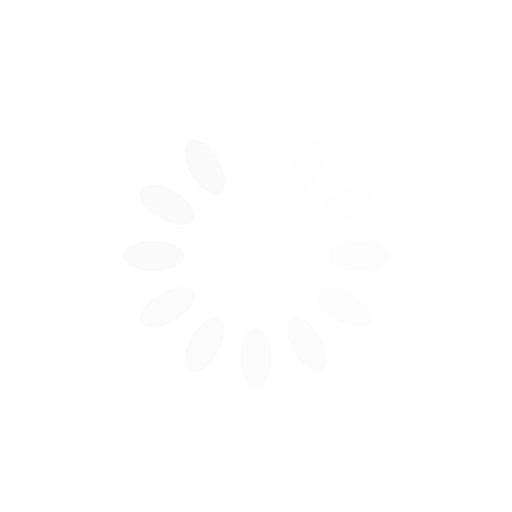
t = 0.00 s
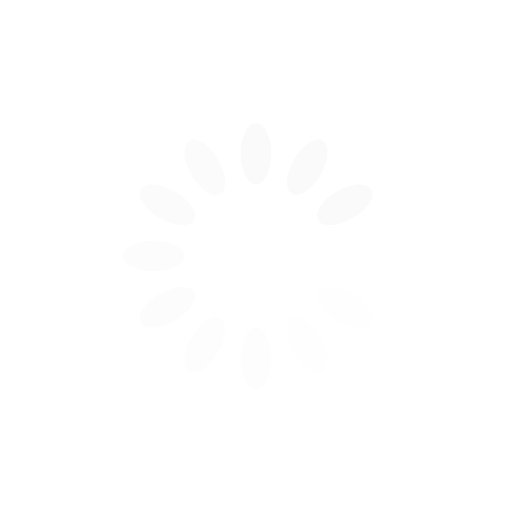
t = 0.25 s
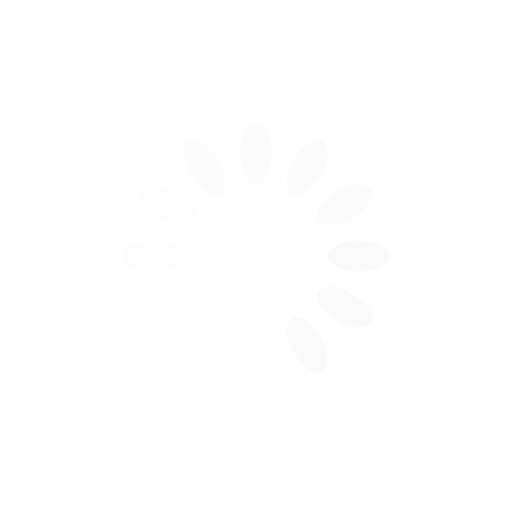
t = 0.50 s
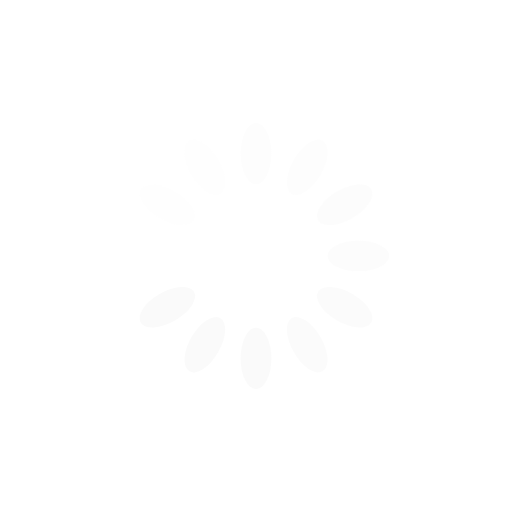
t = 0.75 s

The animated SVG that drew these frames (rendered in a browser with its animation timeline set to each time). Animation: 12 SMIL elements (animate=12); one cycle of 1.00 s, repeats indefinitely.

<?xml version="1.0" encoding="utf-8"?>
<svg xmlns="http://www.w3.org/2000/svg" xmlns:xlink="http://www.w3.org/1999/xlink" style="margin: auto; background: rgba(255, 255, 255, 0) none repeat scroll 0% 0%; display: block; shape-rendering: auto;" width="200px" height="200px" viewBox="0 0 100 100" preserveAspectRatio="xMidYMid">
<g transform="rotate(0 50 50)">
  <rect x="47" y="24" rx="3" ry="6" width="6" height="12" fill="#fafafa">
    <animate attributeName="opacity" values="1;0" keyTimes="0;1" dur="1s" begin="-0.9166666666666666s" repeatCount="indefinite"></animate>
  </rect>
</g><g transform="rotate(30 50 50)">
  <rect x="47" y="24" rx="3" ry="6" width="6" height="12" fill="#fafafa">
    <animate attributeName="opacity" values="1;0" keyTimes="0;1" dur="1s" begin="-0.8333333333333334s" repeatCount="indefinite"></animate>
  </rect>
</g><g transform="rotate(60 50 50)">
  <rect x="47" y="24" rx="3" ry="6" width="6" height="12" fill="#fafafa">
    <animate attributeName="opacity" values="1;0" keyTimes="0;1" dur="1s" begin="-0.75s" repeatCount="indefinite"></animate>
  </rect>
</g><g transform="rotate(90 50 50)">
  <rect x="47" y="24" rx="3" ry="6" width="6" height="12" fill="#fafafa">
    <animate attributeName="opacity" values="1;0" keyTimes="0;1" dur="1s" begin="-0.6666666666666666s" repeatCount="indefinite"></animate>
  </rect>
</g><g transform="rotate(120 50 50)">
  <rect x="47" y="24" rx="3" ry="6" width="6" height="12" fill="#fafafa">
    <animate attributeName="opacity" values="1;0" keyTimes="0;1" dur="1s" begin="-0.5833333333333334s" repeatCount="indefinite"></animate>
  </rect>
</g><g transform="rotate(150 50 50)">
  <rect x="47" y="24" rx="3" ry="6" width="6" height="12" fill="#fafafa">
    <animate attributeName="opacity" values="1;0" keyTimes="0;1" dur="1s" begin="-0.5s" repeatCount="indefinite"></animate>
  </rect>
</g><g transform="rotate(180 50 50)">
  <rect x="47" y="24" rx="3" ry="6" width="6" height="12" fill="#fafafa">
    <animate attributeName="opacity" values="1;0" keyTimes="0;1" dur="1s" begin="-0.4166666666666667s" repeatCount="indefinite"></animate>
  </rect>
</g><g transform="rotate(210 50 50)">
  <rect x="47" y="24" rx="3" ry="6" width="6" height="12" fill="#fafafa">
    <animate attributeName="opacity" values="1;0" keyTimes="0;1" dur="1s" begin="-0.3333333333333333s" repeatCount="indefinite"></animate>
  </rect>
</g><g transform="rotate(240 50 50)">
  <rect x="47" y="24" rx="3" ry="6" width="6" height="12" fill="#fafafa">
    <animate attributeName="opacity" values="1;0" keyTimes="0;1" dur="1s" begin="-0.25s" repeatCount="indefinite"></animate>
  </rect>
</g><g transform="rotate(270 50 50)">
  <rect x="47" y="24" rx="3" ry="6" width="6" height="12" fill="#fafafa">
    <animate attributeName="opacity" values="1;0" keyTimes="0;1" dur="1s" begin="-0.16666666666666666s" repeatCount="indefinite"></animate>
  </rect>
</g><g transform="rotate(300 50 50)">
  <rect x="47" y="24" rx="3" ry="6" width="6" height="12" fill="#fafafa">
    <animate attributeName="opacity" values="1;0" keyTimes="0;1" dur="1s" begin="-0.08333333333333333s" repeatCount="indefinite"></animate>
  </rect>
</g><g transform="rotate(330 50 50)">
  <rect x="47" y="24" rx="3" ry="6" width="6" height="12" fill="#fafafa">
    <animate attributeName="opacity" values="1;0" keyTimes="0;1" dur="1s" begin="0s" repeatCount="indefinite"></animate>
  </rect>
</g>
<!-- [ldio] generated by https://loading.io/ --></svg>
